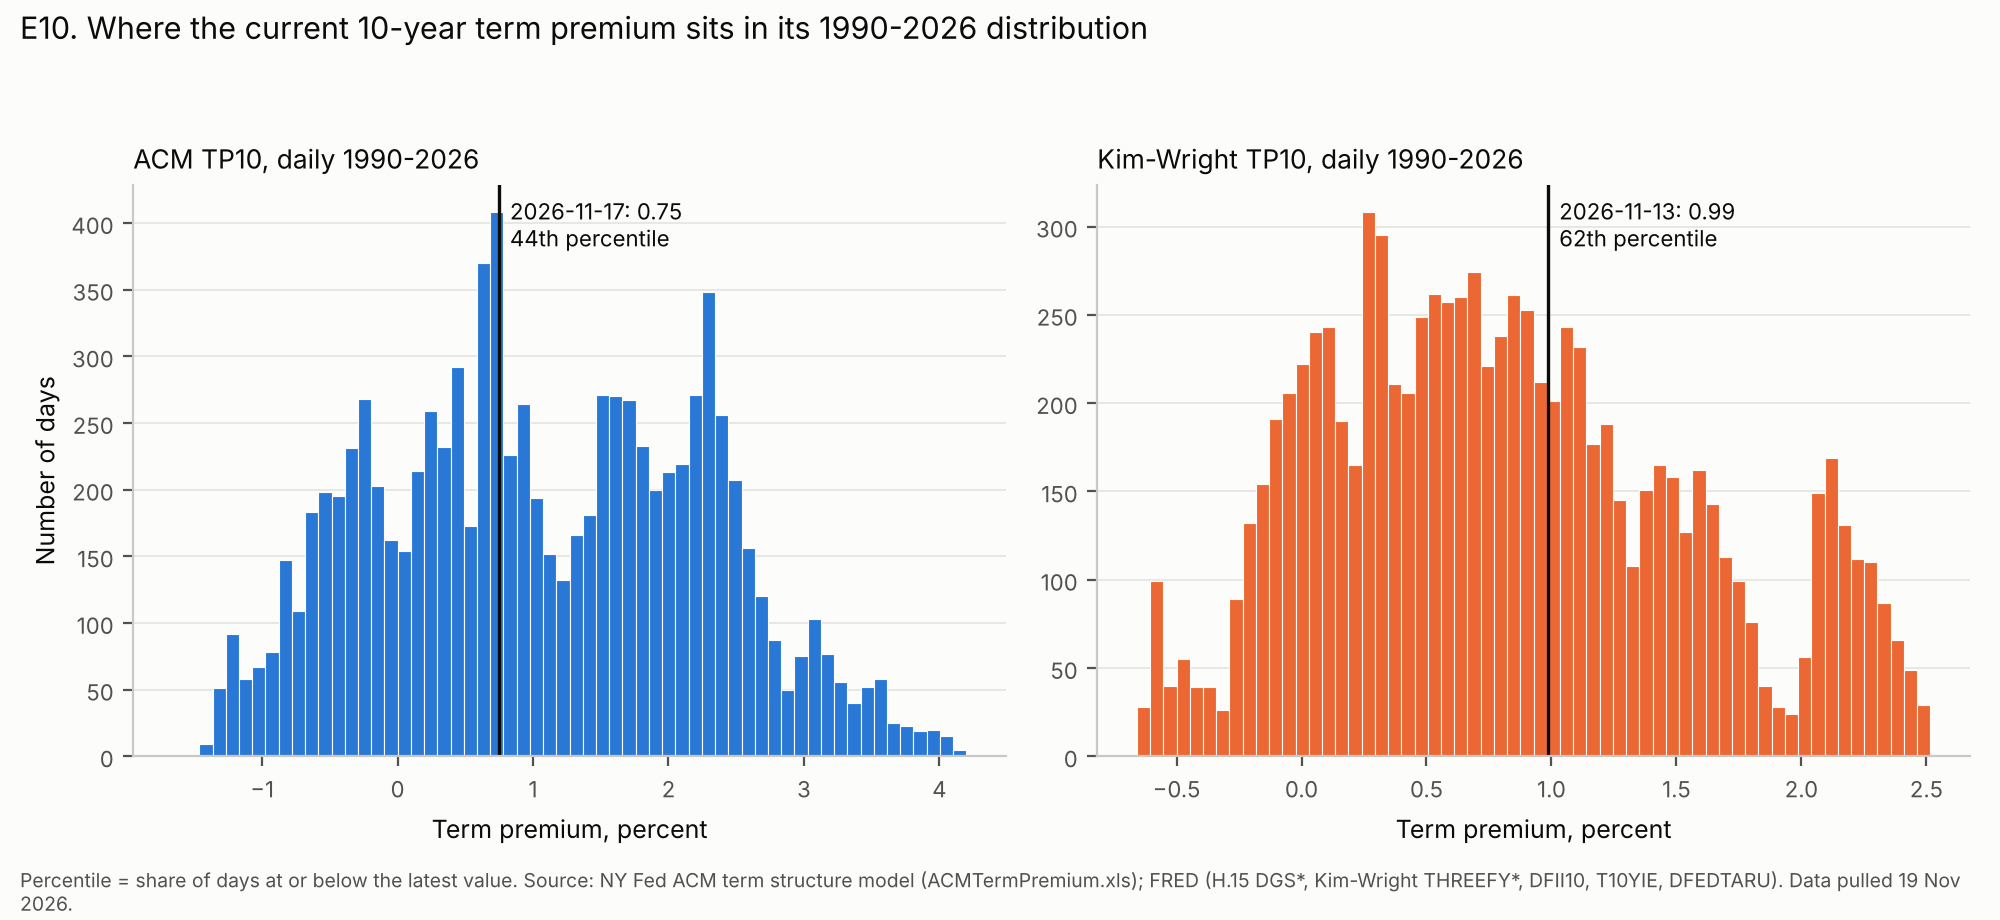

Source data for this figure (header and first rows):
model, date, current, percentile, n_days, min, median, max
ACM TP10, 2026-11-17, 0.7475, 43.81, 9206, -1.659, 0.9592, 4.199
Kim-Wright TP10, 2026-11-13, 0.9864, 61.72, 9203, -0.6587, 0.7475, 2.516
